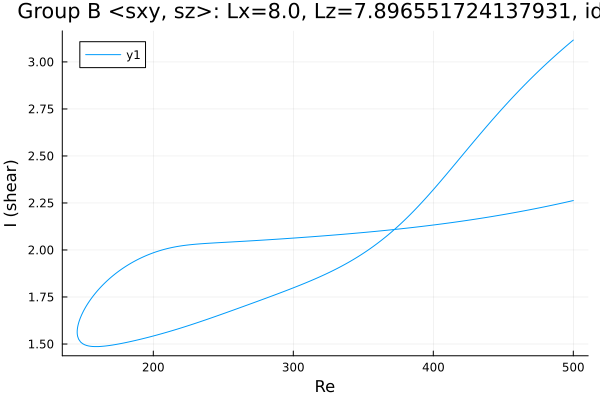

Source data for this figure (header and first rows):
Re, shear
500.0, 2.263
499.5, 2.262
498.1, 2.26
496.7, 2.257
495.3, 2.255
493.8, 2.253
492.4, 2.25
491, 2.248
489.6, 2.246
488.2, 2.243
486.8, 2.241
485.4, 2.239
483.9, 2.237
482.5, 2.234
481.1, 2.232
479.7, 2.23
478.3, 2.228
476.9, 2.226
475.5, 2.224
474, 2.221
472.6, 2.219
471.2, 2.217
469.8, 2.215
468.4, 2.213
467, 2.211
465.6, 2.209
464.1, 2.207
462.7, 2.205
461.3, 2.203
459.9, 2.201
458.5, 2.199
457.1, 2.197
455.7, 2.196
454.2, 2.194
452.8, 2.192
451.4, 2.19
450, 2.188
448.6, 2.186
447.2, 2.185
445.8, 2.183
444.3, 2.181
442.9, 2.179
441.5, 2.177
440.1, 2.176
438.7, 2.174
437.3, 2.172
435.9, 2.171
434.4, 2.169
433, 2.167
431.6, 2.166
430.2, 2.164
428.8, 2.162
427.4, 2.161
426, 2.159
424.5, 2.158
423.1, 2.156
421.7, 2.155
420.3, 2.153
418.9, 2.152
417.5, 2.15
... 509 more rows
